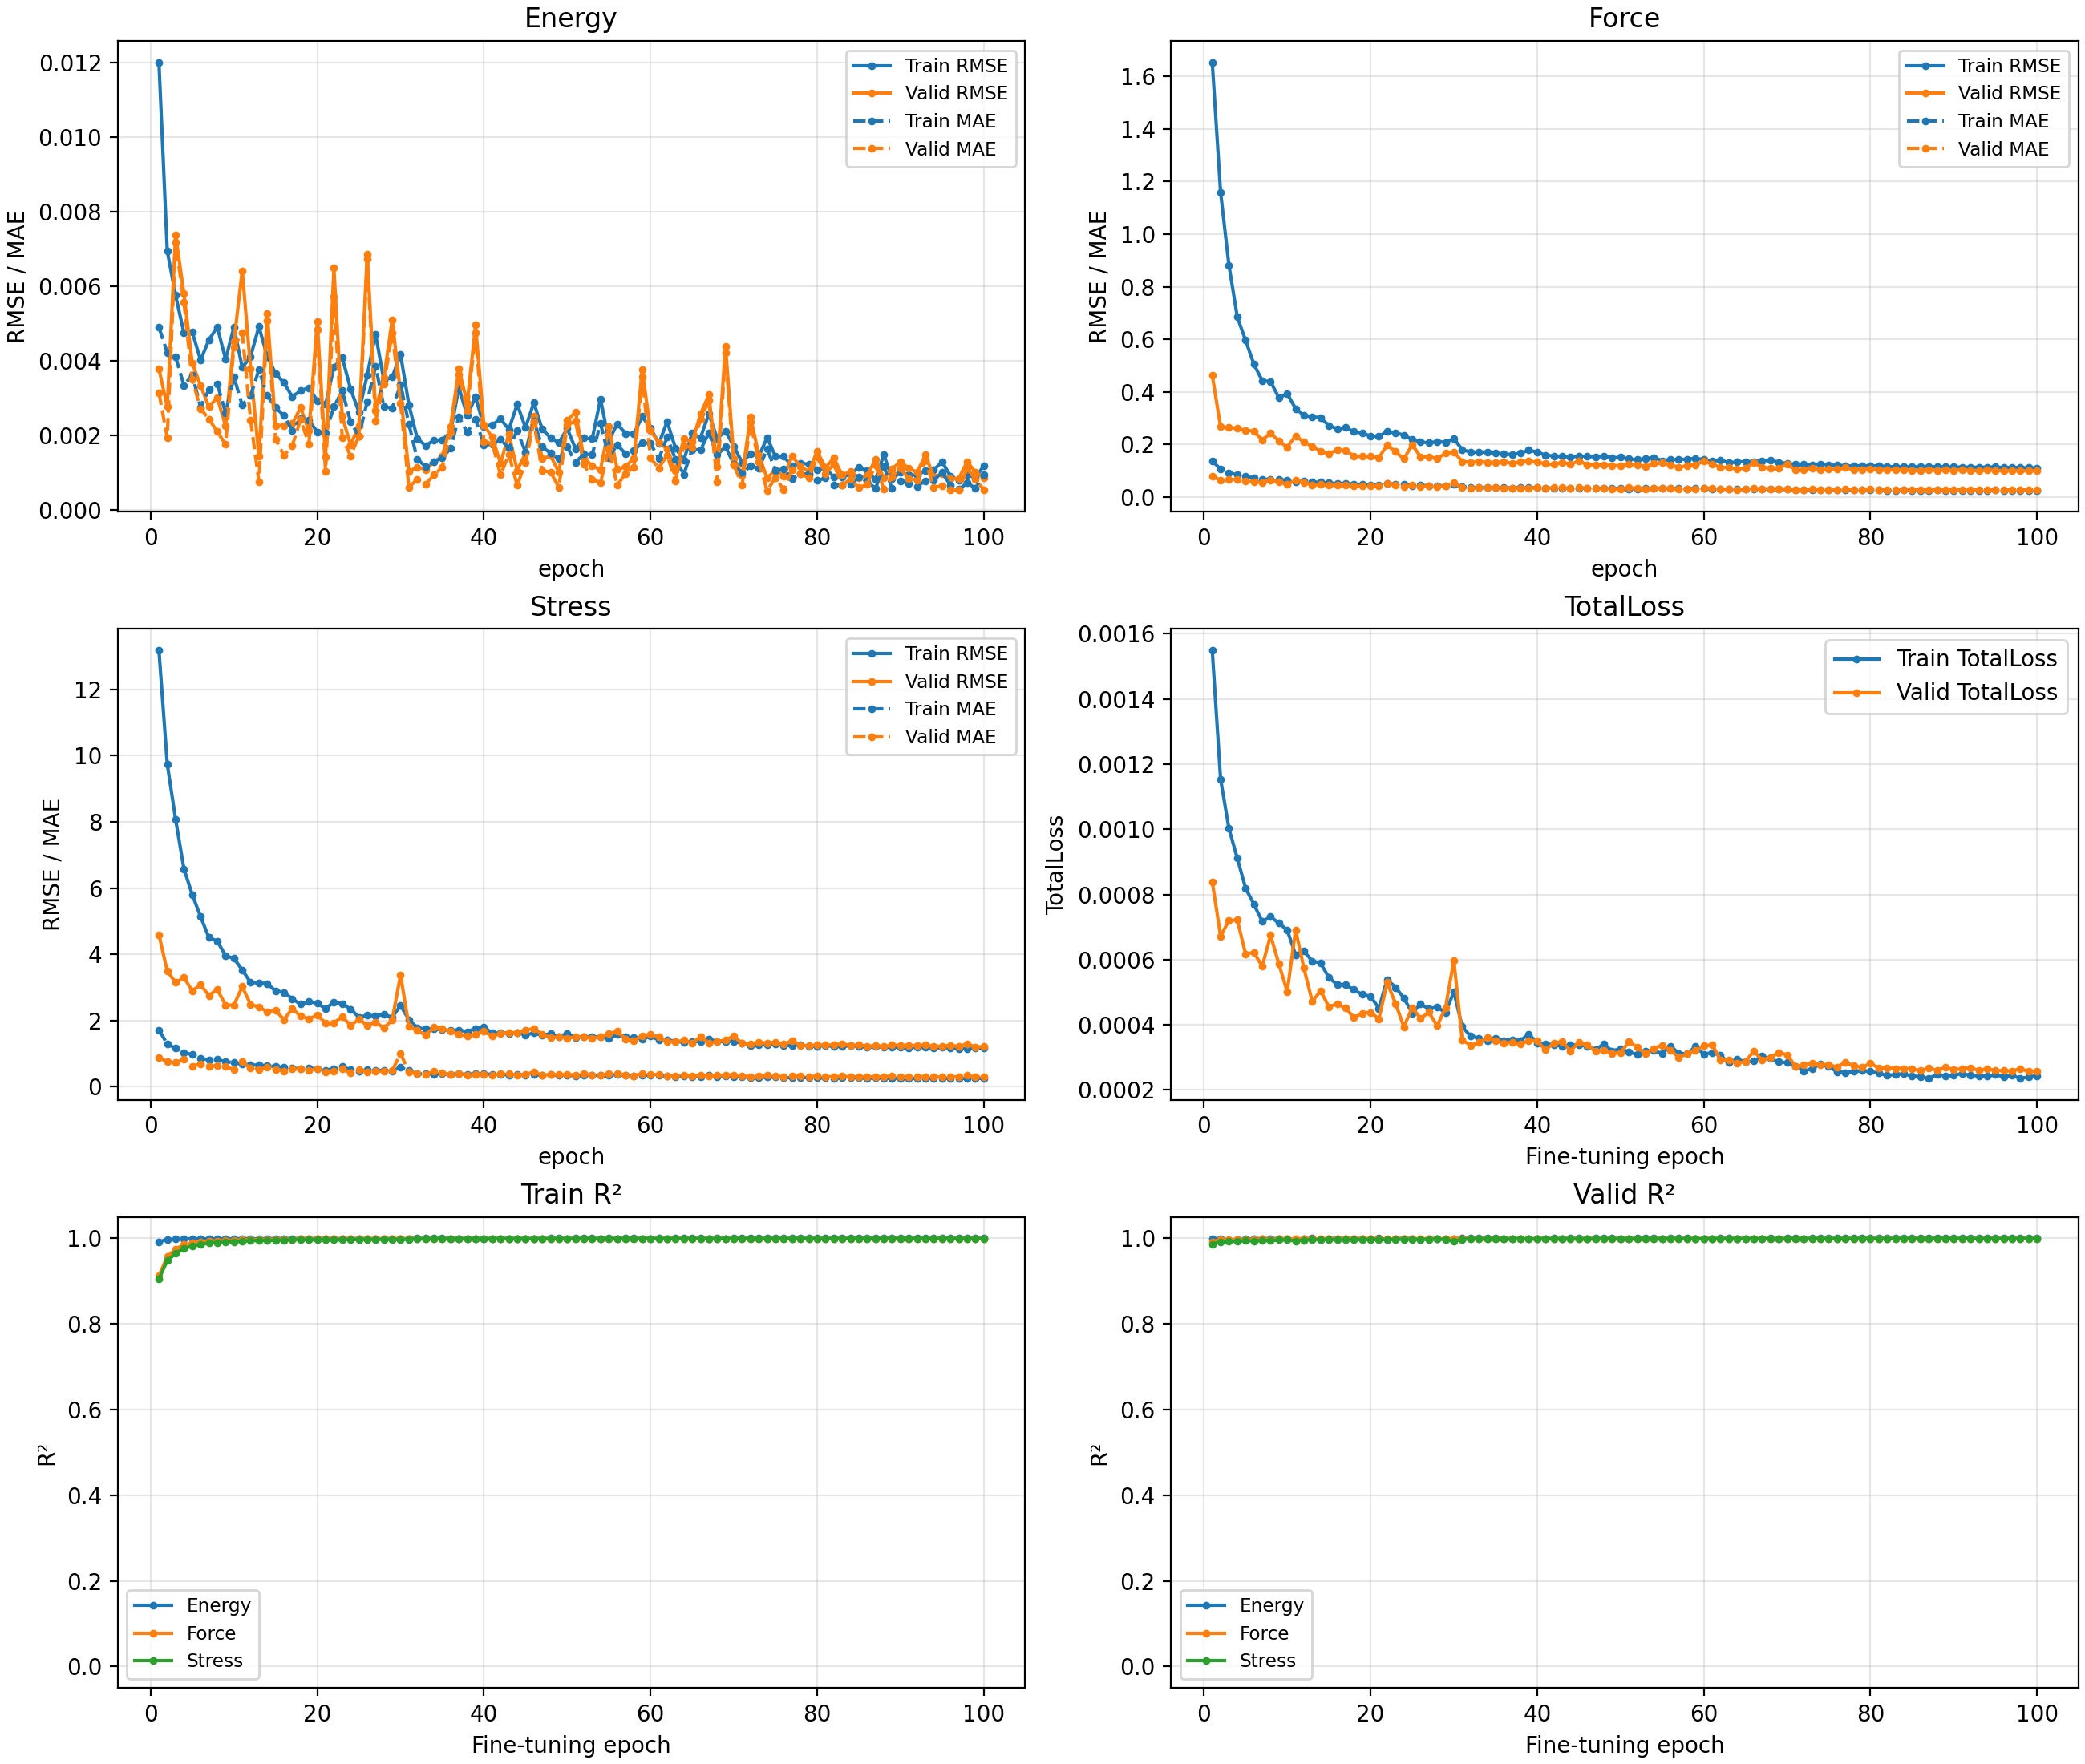

Data behind this chart, as committed beside it:
epoch, learning_rate, train_Energy_RMSE, train_Energy_MAE, train_Force_RMSE, train_Force_MAE, train_Stress_RMSE, train_Stress_MAE, train_TotalLoss, train_Energy_R2, train_Force_R2, train_Stress_R2, valid_Energy_RMSE, valid_Energy_MAE, valid_Force_RMSE, valid_Force_MAE, valid_Stress_RMSE, valid_Stress_MAE, valid_TotalLoss, valid_Energy_R2, valid_Force_R2, valid_Stress_R2
1, 0.001, 0.01201, 0.004906, 1.654, 0.1379, 13.19, 1.707, 0.001549, 0.9918, 0.9123, 0.905, 0.003786, 0.003147, 0.4633, 0.07818, 4.589, 0.8638, 0.0008388, 0.9988, 0.9918, 0.9862
2, 0.001, 0.00695, 0.004218, 1.159, 0.1064, 9.749, 1.29, 0.001154, 0.9972, 0.9569, 0.9481, 0.002768, 0.001941, 0.2679, 0.06492, 3.489, 0.7578, 0.000672, 0.9994, 0.9973, 0.992
3, 0.001, 0.005762, 0.004107, 0.8823, 0.09205, 8.075, 1.154, 0.001002, 0.9981, 0.975, 0.9644, 0.007377, 0.007186, 0.2641, 0.06664, 3.143, 0.7343, 0.0007202, 0.9956, 0.9973, 0.9935
4, 0.001, 0.004751, 0.003345, 0.6861, 0.08516, 6.581, 1.029, 0.0009115, 0.9987, 0.9849, 0.9763, 0.005805, 0.005573, 0.2628, 0.06715, 3.293, 0.8167, 0.0007221, 0.9973, 0.9974, 0.9929
5, 0.001, 0.004776, 0.003622, 0.5964, 0.07813, 5.8, 0.9653, 0.0008194, 0.9987, 0.9886, 0.9816, 0.003942, 0.0035, 0.2545, 0.05989, 2.895, 0.6173, 0.0006174, 0.9987, 0.9975, 0.9945
6, 0.001, 0.004022, 0.002764, 0.5055, 0.07416, 5.133, 0.8593, 0.0007695, 0.9991, 0.9918, 0.9856, 0.003339, 0.002718, 0.2515, 0.05964, 3.073, 0.6877, 0.0006219, 0.9991, 0.9976, 0.9938
7, 0.001, 0.004567, 0.003232, 0.443, 0.06767, 4.501, 0.8049, 0.0007169, 0.9988, 0.9937, 0.9889, 0.002769, 0.002443, 0.2171, 0.05642, 2.751, 0.5967, 0.0005797, 0.9994, 0.9982, 0.995
8, 0.001, 0.004912, 0.003382, 0.4396, 0.06878, 4.396, 0.8175, 0.0007312, 0.9986, 0.9938, 0.9894, 0.003018, 0.002102, 0.244, 0.06577, 2.936, 0.6407, 0.0006747, 0.9993, 0.9977, 0.9943
9, 0.001, 0.004045, 0.002613, 0.3779, 0.06707, 3.956, 0.7516, 0.0007123, 0.9991, 0.9954, 0.9915, 0.002258, 0.001762, 0.2133, 0.05712, 2.46, 0.5971, 0.0005863, 0.9996, 0.9983, 0.996
10, 0.001, 0.004908, 0.00357, 0.3934, 0.06497, 3.873, 0.7261, 0.0006906, 0.9986, 0.995, 0.9918, 0.004513, 0.00438, 0.1904, 0.04908, 2.461, 0.5178, 0.0005015, 0.9983, 0.9986, 0.996
11, 0.001, 0.003822, 0.002811, 0.3371, 0.05859, 3.528, 0.68, 0.0006153, 0.9992, 0.9964, 0.9932, 0.006422, 0.004756, 0.233, 0.06497, 3.02, 0.7506, 0.0006911, 0.9967, 0.9979, 0.994
12, 0.001, 0.004118, 0.003069, 0.3114, 0.06046, 3.144, 0.6487, 0.0006261, 0.999, 0.9969, 0.9946, 0.003797, 0.002417, 0.2098, 0.05618, 2.482, 0.5491, 0.0005746, 0.9988, 0.9983, 0.996
13, 0.001, 0.004923, 0.00376, 0.306, 0.05707, 3.133, 0.6471, 0.0005956, 0.9986, 0.997, 0.9946, 0.001447, 0.0007642, 0.1933, 0.04659, 2.401, 0.5228, 0.0004713, 0.9998, 0.9986, 0.9962
14, 0.001, 0.00412, 0.003074, 0.302, 0.05684, 3.112, 0.6371, 0.00059, 0.999, 0.9971, 0.9947, 0.005276, 0.005082, 0.1734, 0.04814, 2.264, 0.5727, 0.0005045, 0.9977, 0.9989, 0.9966
15, 0.001, 0.003664, 0.00275, 0.2726, 0.05366, 2.885, 0.5977, 0.0005448, 0.9992, 0.9976, 0.9955, 0.002268, 0.001904, 0.166, 0.04486, 2.305, 0.5207, 0.0004554, 0.9996, 0.9989, 0.9965
16, 0.001, 0.003415, 0.002532, 0.26, 0.05158, 2.848, 0.5838, 0.0005235, 0.9993, 0.9978, 0.9956, 0.002271, 0.001466, 0.1791, 0.0464, 2.022, 0.4584, 0.0004643, 0.9996, 0.9988, 0.9973
17, 0.001, 0.003044, 0.002137, 0.2643, 0.05121, 2.651, 0.5524, 0.0005226, 0.9995, 0.9978, 0.9962, 0.002316, 0.001725, 0.1778, 0.04459, 2.351, 0.5249, 0.0004514, 0.9996, 0.9988, 0.9964
18, 0.001, 0.0032, 0.002465, 0.2489, 0.05009, 2.488, 0.5411, 0.0005075, 0.9994, 0.998, 0.9966, 0.002745, 0.002428, 0.1564, 0.04148, 2.133, 0.5249, 0.0004221, 0.9994, 0.9991, 0.997
19, 0.001, 0.003283, 0.002405, 0.2443, 0.04813, 2.562, 0.5541, 0.0004931, 0.9994, 0.9981, 0.9964, 0.002125, 0.001773, 0.1549, 0.04295, 2.042, 0.4951, 0.0004355, 0.9996, 0.9991, 0.9973
20, 0.001, 0.002933, 0.002099, 0.2321, 0.04754, 2.524, 0.534, 0.0004876, 0.9995, 0.9983, 0.9965, 0.005055, 0.004847, 0.1551, 0.04235, 2.161, 0.5278, 0.0004384, 0.9979, 0.9991, 0.9969
21, 0.001, 0.002837, 0.002072, 0.2309, 0.04527, 2.346, 0.492, 0.0004507, 0.9995, 0.9983, 0.997, 0.001426, 0.001034, 0.1507, 0.04222, 1.921, 0.4337, 0.0004187, 0.9998, 0.9991, 0.9976
22, 0.001, 0.00383, 0.002767, 0.2507, 0.05164, 2.557, 0.5444, 0.0005392, 0.9992, 0.998, 0.9964, 0.006494, 0.005721, 0.1979, 0.05149, 1.925, 0.4532, 0.0005296, 0.9966, 0.9985, 0.9976
23, 0.001, 0.004094, 0.003202, 0.2452, 0.05002, 2.507, 0.6073, 0.0005147, 0.999, 0.9981, 0.9966, 0.00251, 0.001933, 0.1728, 0.046, 2.116, 0.5324, 0.0004651, 0.9995, 0.9989, 0.9971
24, 0.001, 0.003248, 0.002372, 0.2363, 0.0478, 2.34, 0.5051, 0.0004824, 0.9994, 0.9982, 0.997, 0.001752, 0.001455, 0.1455, 0.03994, 1.843, 0.4155, 0.0003941, 0.9998, 0.9992, 0.9978
25, 0.001, 0.002635, 0.001977, 0.2194, 0.04372, 2.097, 0.4739, 0.0004357, 0.9996, 0.9985, 0.9976, 0.002257, 0.001982, 0.1995, 0.0455, 2.034, 0.516, 0.0004529, 0.9996, 0.9985, 0.9973
26, 0.001, 0.003622, 0.002915, 0.2107, 0.04533, 2.149, 0.5038, 0.0004639, 0.9993, 0.9986, 0.9975, 0.006865, 0.006733, 0.1536, 0.04004, 1.84, 0.4431, 0.0004196, 0.9962, 0.9991, 0.9978
27, 0.001, 0.004723, 0.003854, 0.2064, 0.0432, 2.141, 0.4913, 0.0004488, 0.9987, 0.9986, 0.9975, 0.00268, 0.002382, 0.1536, 0.04338, 1.952, 0.4612, 0.0004388, 0.9994, 0.9991, 0.9975
28, 0.001, 0.003472, 0.002771, 0.2118, 0.04445, 2.173, 0.4913, 0.0004549, 0.9993, 0.9986, 0.9974, 0.00355, 0.003383, 0.1465, 0.03898, 1.765, 0.4717, 0.0003973, 0.999, 0.9992, 0.998
29, 0.001, 0.003566, 0.002736, 0.2086, 0.04268, 2.096, 0.4739, 0.0004367, 0.9993, 0.9986, 0.9976, 0.005107, 0.004753, 0.1667, 0.04419, 2.011, 0.4839, 0.0004519, 0.9979, 0.9989, 0.9973
30, 0.001, 0.004172, 0.003358, 0.2225, 0.04791, 2.447, 0.5769, 0.0005018, 0.999, 0.9984, 0.9967, 0.003124, 0.002864, 0.1723, 0.05462, 3.374, 0.9954, 0.0005982, 0.9992, 0.9989, 0.9925
31, 0.0005, 0.002831, 0.002312, 0.1811, 0.04, 2.025, 0.4787, 0.0003943, 0.9995, 0.9989, 0.9978, 0.001032, 0.0006126, 0.1357, 0.03561, 1.818, 0.4464, 0.000354, 0.9999, 0.9993, 0.9978
32, 0.0005, 0.001923, 0.001365, 0.1712, 0.03651, 1.777, 0.3862, 0.000366, 0.9998, 0.9991, 0.9983, 0.001152, 0.0008221, 0.1326, 0.03446, 1.694, 0.3808, 0.0003373, 0.9999, 0.9993, 0.9981
33, 0.0005, 0.001727, 0.001168, 0.1718, 0.03657, 1.737, 0.378, 0.0003595, 0.9998, 0.9991, 0.9984, 0.001087, 0.0006908, 0.135, 0.03548, 1.558, 0.3587, 0.0003456, 0.9999, 0.9993, 0.9984
34, 0.0005, 0.001869, 0.0013, 0.1715, 0.0364, 1.742, 0.3726, 0.0003519, 0.9998, 0.9991, 0.9983, 0.001284, 0.0009389, 0.1326, 0.03595, 1.788, 0.4533, 0.0003602, 0.9999, 0.9993, 0.9979
35, 0.0005, 0.00188, 0.001408, 0.1684, 0.03637, 1.716, 0.3787, 0.000358, 0.9998, 0.9991, 0.9984, 0.001441, 0.001144, 0.1319, 0.03564, 1.756, 0.4033, 0.0003518, 0.9998, 0.9993, 0.998
36, 0.0005, 0.002091, 0.001649, 0.1634, 0.0355, 1.69, 0.3719, 0.0003524, 0.9998, 0.9991, 0.9984, 0.002249, 0.002095, 0.1359, 0.03522, 1.664, 0.3642, 0.0003434, 0.9996, 0.9993, 0.9982
37, 0.0005, 0.003288, 0.002506, 0.1627, 0.03529, 1.709, 0.386, 0.0003542, 0.9994, 0.9992, 0.9984, 0.003782, 0.00364, 0.128, 0.0349, 1.586, 0.3854, 0.0003468, 0.9988, 0.9994, 0.9983
38, 0.0005, 0.002538, 0.002084, 0.1667, 0.03605, 1.655, 0.3648, 0.0003524, 0.9996, 0.9991, 0.9985, 0.002874, 0.002672, 0.1348, 0.03467, 1.526, 0.3481, 0.0003413, 0.9993, 0.9993, 0.9985
39, 0.0005, 0.003034, 0.002433, 0.1792, 0.0372, 1.758, 0.387, 0.0003714, 0.9995, 0.999, 0.9983, 0.004963, 0.004753, 0.1369, 0.03491, 1.573, 0.3684, 0.0003521, 0.998, 0.9993, 0.9984
40, 0.0005, 0.002249, 0.00175, 0.171, 0.03567, 1.799, 0.3863, 0.000345, 0.9997, 0.9991, 0.9982, 0.002289, 0.001839, 0.1329, 0.03556, 1.666, 0.3713, 0.0003504, 0.9996, 0.9993, 0.9982
41, 0.0005, 0.002283, 0.001763, 0.1599, 0.03459, 1.615, 0.3592, 0.0003421, 0.9997, 0.9992, 0.9986, 0.00195, 0.001798, 0.127, 0.03309, 1.522, 0.3447, 0.0003233, 0.9997, 0.9994, 0.9985
42, 0.0005, 0.002446, 0.001887, 0.1562, 0.03471, 1.621, 0.3644, 0.0003389, 0.9997, 0.9992, 0.9986, 0.001253, 0.0009418, 0.1244, 0.0354, 1.607, 0.3811, 0.0003442, 0.9999, 0.9994, 0.9983
43, 0.0005, 0.002163, 0.001661, 0.155, 0.03398, 1.611, 0.3485, 0.0003349, 0.9997, 0.9992, 0.9986, 0.002038, 0.001492, 0.1324, 0.03557, 1.625, 0.3795, 0.0003491, 0.9997, 0.9993, 0.9983
44, 0.0005, 0.002837, 0.002122, 0.1534, 0.03462, 1.63, 0.3702, 0.0003384, 0.9995, 0.9992, 0.9985, 0.001063, 0.0006634, 0.1248, 0.0331, 1.618, 0.3464, 0.0003203, 0.9999, 0.9994, 0.9983
45, 0.0005, 0.002211, 0.001558, 0.1553, 0.03426, 1.561, 0.3446, 0.0003378, 0.9997, 0.9992, 0.9987, 0.00152, 0.00127, 0.1382, 0.03552, 1.71, 0.3602, 0.0003463, 0.9998, 0.9993, 0.9981
46, 0.0005, 0.002879, 0.002385, 0.1561, 0.03406, 1.615, 0.3599, 0.0003352, 0.9995, 0.9992, 0.9986, 0.002526, 0.002361, 0.1232, 0.0336, 1.75, 0.4438, 0.0003386, 0.9995, 0.9994, 0.998
47, 0.0005, 0.002171, 0.001693, 0.1521, 0.03351, 1.552, 0.3435, 0.000324, 0.9997, 0.9993, 0.9987, 0.001372, 0.001058, 0.1234, 0.03292, 1.587, 0.3485, 0.0003185, 0.9998, 0.9994, 0.9983
48, 0.0005, 0.001941, 0.001528, 0.1569, 0.03434, 1.599, 0.3621, 0.000341, 0.9998, 0.9992, 0.9986, 0.001457, 0.001017, 0.1224, 0.03293, 1.474, 0.3615, 0.0003221, 0.9998, 0.9994, 0.9986
49, 0.0005, 0.001804, 0.00137, 0.1487, 0.03325, 1.501, 0.3373, 0.0003202, 0.9998, 0.9993, 0.9988, 0.001018, 0.0006104, 0.1204, 0.03215, 1.512, 0.3594, 0.0003128, 0.9999, 0.9994, 0.9985
50, 0.0005, 0.00219, 0.001698, 0.1518, 0.03347, 1.61, 0.3489, 0.0003267, 0.9997, 0.9993, 0.9986, 0.002406, 0.00229, 0.1191, 0.03199, 1.468, 0.3612, 0.0003142, 0.9995, 0.9995, 0.9986
51, 0.0005, 0.001645, 0.001277, 0.1453, 0.03217, 1.479, 0.3199, 0.0003168, 0.9998, 0.9993, 0.9988, 0.002627, 0.002385, 0.1262, 0.03539, 1.497, 0.3507, 0.0003476, 0.9994, 0.9994, 0.9985
52, 0.0005, 0.001929, 0.001499, 0.143, 0.03219, 1.504, 0.3343, 0.0003095, 0.9998, 0.9993, 0.9988, 0.001404, 0.001225, 0.1226, 0.03385, 1.51, 0.3921, 0.0003323, 0.9998, 0.9994, 0.9985
53, 0.0005, 0.001907, 0.001484, 0.1469, 0.03248, 1.504, 0.3475, 0.000319, 0.9998, 0.9993, 0.9988, 0.001181, 0.000829, 0.1168, 0.0322, 1.453, 0.3536, 0.0003117, 0.9999, 0.9995, 0.9986
54, 0.0005, 0.00298, 0.002326, 0.15, 0.03323, 1.504, 0.337, 0.0003213, 0.9995, 0.9993, 0.9988, 0.001087, 0.0007287, 0.1271, 0.03415, 1.516, 0.3402, 0.0003278, 0.9999, 0.9994, 0.9985
55, 0.0005, 0.00186, 0.001411, 0.1389, 0.03255, 1.464, 0.3391, 0.0003122, 0.9998, 0.9994, 0.9988, 0.00223, 0.001666, 0.1301, 0.0344, 1.595, 0.3818, 0.0003376, 0.9996, 0.9994, 0.9983
56, 0.0005, 0.002313, 0.001752, 0.1431, 0.03351, 1.569, 0.3666, 0.0003347, 0.9997, 0.9993, 0.9987, 0.001091, 0.0006632, 0.1232, 0.03269, 1.668, 0.401, 0.0003229, 0.9999, 0.9994, 0.9982
57, 0.0005, 0.002057, 0.00151, 0.1431, 0.03238, 1.505, 0.3323, 0.0003131, 0.9998, 0.9993, 0.9988, 0.001167, 0.0009737, 0.113, 0.03114, 1.442, 0.3527, 0.0003001, 0.9999, 0.9995, 0.9986
58, 0.0005, 0.002046, 0.001589, 0.1448, 0.03208, 1.47, 0.3249, 0.0003109, 0.9998, 0.9993, 0.9988, 0.001385, 0.001141, 0.1202, 0.03227, 1.386, 0.3204, 0.0003112, 0.9998, 0.9994, 0.9987
59, 0.0005, 0.002509, 0.001811, 0.1471, 0.03371, 1.439, 0.3415, 0.0003332, 0.9996, 0.9993, 0.9989, 0.003773, 0.003582, 0.1233, 0.03211, 1.536, 0.3978, 0.0003221, 0.9988, 0.9994, 0.9985
60, 0.0005, 0.002199, 0.001786, 0.1436, 0.0324, 1.52, 0.3463, 0.0003103, 0.9997, 0.9993, 0.9987, 0.002125, 0.001393, 0.1364, 0.03405, 1.576, 0.3555, 0.0003353, 0.9996, 0.9993, 0.9984
... 40 more rows
